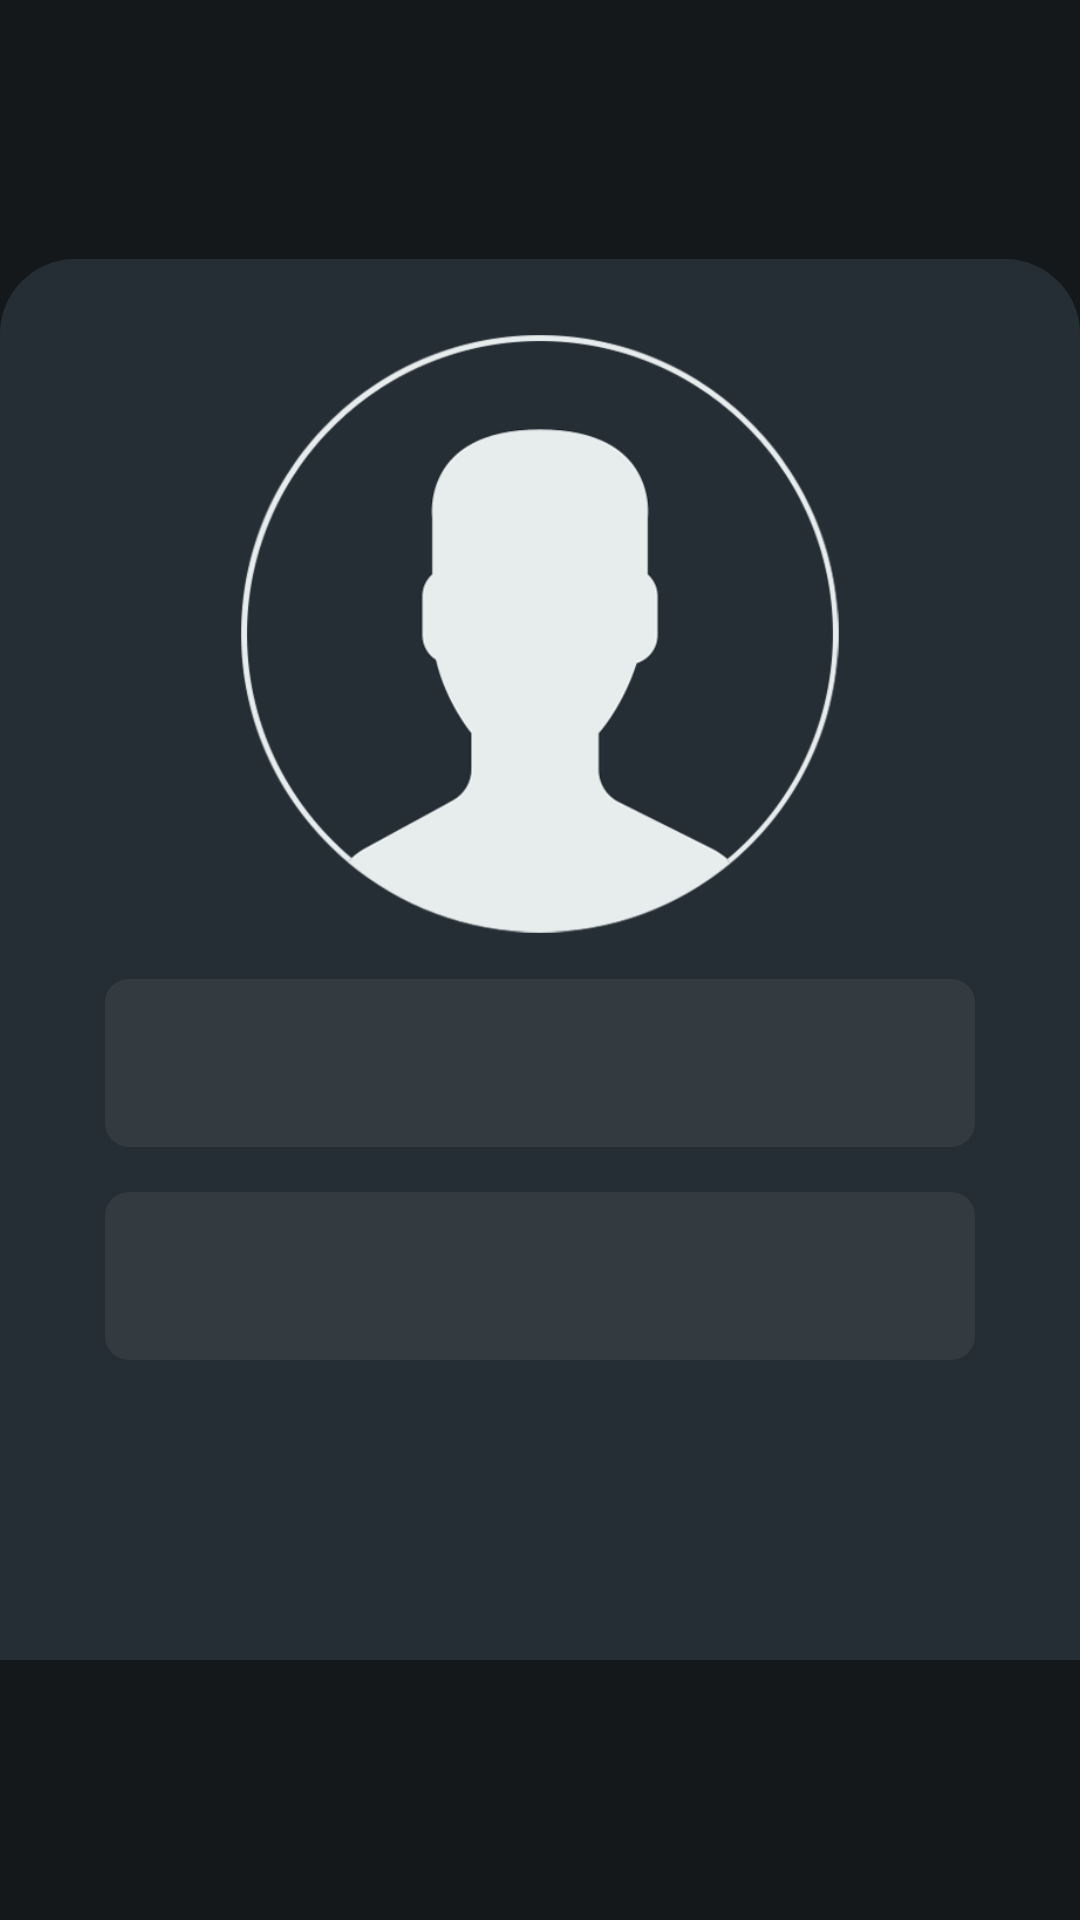

Produce the Android XML layout that renders to this screen, including the resource entries it uses.
<!-- AndroidManifest.xml: application theme Theme.PhoneBook -->
<!-- res/layout/fragment_user_modal_sheet.xml -->
<?xml version="1.0" encoding="utf-8"?>
<LinearLayout
    xmlns:android="http://schemas.android.com/apk/res/android"
    xmlns:app="http://schemas.android.com/apk/res-auto"
    xmlns:tools="http://schemas.android.com/tools"
    android:layout_width="match_parent"
    android:layout_height="wrap_content"
    android:gravity="center"
    android:orientation="vertical"
    android:background="#14181b"
    tools:context=".view.UserModalSheet">

    <LinearLayout
        android:layout_width="match_parent"
        android:layout_height="wrap_content"
        android:gravity="center"
        android:orientation="vertical"
        tools:context=".view.UserModalSheet"
        android:background="@drawable/rounded_bottom"
        >
        
        <ImageView
            android:layout_width="wrap_content"
            android:layout_height="wrap_content"
            android:layout_gravity="center"
            android:layout_marginTop="10dp"
            android:background="@drawable/bottom_sheet_nav_line" />

        <ImageView
            android:layout_width="200dp"
            android:layout_height="200dp"
            android:layout_marginTop="15dp"
            android:background="@drawable/user"/>

        <TextView
            android:id="@+id/bottomName"
            android:layout_width="match_parent"
            android:layout_height="wrap_content"
            android:layout_marginStart="35dp"
            android:layout_marginTop="15dp"
            android:layout_marginEnd="35dp"
            android:layout_marginBottom="15dp"
            android:background="@drawable/item"
            android:gravity="center"
            android:maxLength="15"
            android:paddingTop="10dp"
            android:paddingBottom="10dp"
            android:textAlignment="center"
            android:textColor="@color/white_1"
            android:textSize="27dp" />

        <TextView
            android:id="@+id/bottomNumber"
            android:layout_width="match_parent"
            android:layout_height="wrap_content"
            android:layout_marginStart="35dp"
            android:layout_marginEnd="35dp"
            android:layout_marginBottom="100dp"
            android:background="@drawable/item"
            android:gravity="center"
            android:maxLength="15"
            android:paddingTop="10dp"
            android:paddingBottom="10dp"
            android:textAlignment="center"
            android:textColor="@color/white_1"
            android:textSize="27dp" />

    </LinearLayout>




</LinearLayout>
<!-- resources referenced by this layout -->
<resources>
  <color name="white_1">#EFEFEF</color>
  <!-- drawable item (drawable) -->
  <?xml version="1.0" encoding="utf-8"?>
  <shape xmlns:android="http://schemas.android.com/apk/res/android"
      android:shape="rectangle">
  
      <solid android:color="@color/gray_1"/>
  
      <corners android:radius="8dp" />
  </shape>
  <!-- drawable rounded_bottom (drawable) -->
  <?xml version="1.0" encoding="utf-8"?>
  <shape xmlns:android="http://schemas.android.com/apk/res/android"
      android:shape="rectangle">
  
      <solid android:color="@color/gray_3"/>
      <corners
          android:topLeftRadius="25dp"
          android:topRightRadius="25dp" />
  </shape>
  <!-- drawable user: png bitmap (drawable, 98571 bytes) -->
  <style name="Theme.PhoneBook" parent="Theme.MaterialComponents.DayNight.NoActionBar">
          
          <item name="colorPrimary">@color/purple_500</item>
          <item name="colorPrimaryVariant">@color/purple_700</item>
          <item name="colorOnPrimary">@color/white</item>
          
          <item name="colorSecondary">@color/teal_200</item>
          <item name="colorSecondaryVariant">@color/gray_1</item>
          <item name="colorOnSecondary">@color/black</item>
          
          <item name="android:statusBarColor" tools:targetApi="l">?attr/colorPrimaryVariant</item>
          
      </style>
  <color name="gray_1">#333B41</color>
  <color name="gray_3">#262E35</color>
  <color name="purple_500">#73A67E</color>
  <color name="purple_700">#2A3035</color>
  <color name="white">#FFFFFFFF</color>
  <color name="teal_200">#333B41</color>
  <color name="black">#FF000000</color>
</resources>
